pico-8 play session: no input (idle), after a click and taps of 🅾, ❎, 🅾+❎, 🅾 in the second before t = 0

[t = 1 s] idle ~1s (no d-pad/buttons)
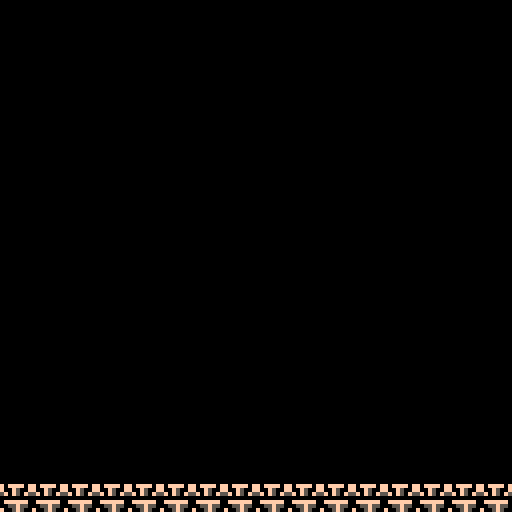

pico-8 cartridge
version 43
__lua__
function _init()
end --end _init()
-->8
function _update()
end --end _update()
-->8
function _draw()
cls()

-- draw floor
for x=0, 120, 8 do
	spr(1,x,121)
end --end for
end --end _draw()
__gfx__
00000000f0ffff0f0000000000000000000000000000000000000000000000000000000000000000000000000000000000000000000000000000000000000000
00000000f00f500f0000000000000000000000000000000000000000000000000000000000000000000000000000000000000000000000000000000000000000
007007005f0f50f50000000000000000000000000000000000000000000000000000000000000000000000000000000000000000000000000000000000000000
00077000000000000000000000000000000000000000000000000000000000000000000000000000000000000000000000000000000000000000000000000000
000770000ffffff00000000000000000000000000000000000000000000000000000000000000000000000000000000000000000000000000000000000000000
007007000055f5500000000000000000000000000000000000000000000000000000000000000000000000000000000000000000000000000000000000000000
00000000f005f5000000000000000000000000000000000000000000000000000000000000000000000000000000000000000000000000000000000000000000
0000000050ff550f0000000000000000000000000000000000000000000000000000000000000000000000000000000000000000000000000000000000000000
00600060000600060000000000000000000000000000000000000000000000000000000000000000000000000000000000000000000000000000000000000000
00600600000600600000000000000000000000000000000000000000000000000000000000000000000000000000000000000000000000000000000000000000
0a6aa6a00aa6aa600000000000000000000000000000000000000000000000000000000000000000000000000000000000000000000000000000000000000000
a999999aa999999a0000000000000000000000000000000000000000000000000000000000000000000000000000000000000000000000000000000000000000
c17cc17ccc17cc170000000000000000000000000000000000000000000000000000000000000000000000000000000000000000000000000000000000000000
d11dd11ddd11dd110000000000000000000000000000000000000000000000000000000000000000000000000000000000000000000000000000000000000000
89999998899999980000000000000000000000000000000000000000000000000000000000000000000000000000000000000000000000000000000000000000
08888880088888800000000000000000000000000000000000000000000000000000000000000000000000000000000000000000000000000000000000000000
00999900000000000000000000000000000000000000000000000000000000000000000000000000000000000000000000000000000000000000000000000000
090aa090000000000000000000000000000000000000000000000000000000000000000000000000000000000000000000000000000000000000000000000000
a080080a000000000000000000000000000000000000000000000000000000000000000000000000000000000000000000000000000000000000000000000000
a080080a000000000000000000000000000000000000000000000000000000000000000000000000000000000000000000000000000000000000000000000000
__map__
0000000000000000000000000000000000000000000000000000000000000000000000000000000000000000000000000000000000000000000000000000000000000000000000000000000000000000000000000000000000000000000000000000000000000000000000000000000000000000000000000000000000000000
0000000000000000000000000000000000000000000000000000000000000000000000000000000000000000000000000000000000000000000000000000000000000000000000000000000000000000000000000000000000000000000000000000000000000000000000000000000000000000000000000000000000000000
0000000000000000000000000000000000000000000000000000000000000000000000000000000000000000000000000000000000000000000000000000000000000000000000000000000000000000000000000000000000000000000000000000000000000000000000000000000000000000000000000000000000000000
0000000000000000000000000000000000000000000000000000000000000000000000000000000000000000000000000000000000000000000000000000000000000000000000000000000000000000000000000000000000000000000000000000000000000000000000000000000000000000000000000000000000000000
0000000000000000000000000000000000000000000000000000000000000000000000000000000000000000000000000000000000000000000000000000000000000000000000000000000000000000000000000000000000000000000000000000000000000000000000000000000000000000000000000000000000000000
0001010101000000000000000000000000000000000000000000000000000000000000000000000000000000000000000000000000000000000000000000000000000000000000000000000000000000000000000000000000000000000000000000000000000000000000000000000000000000000000000000000000000000
